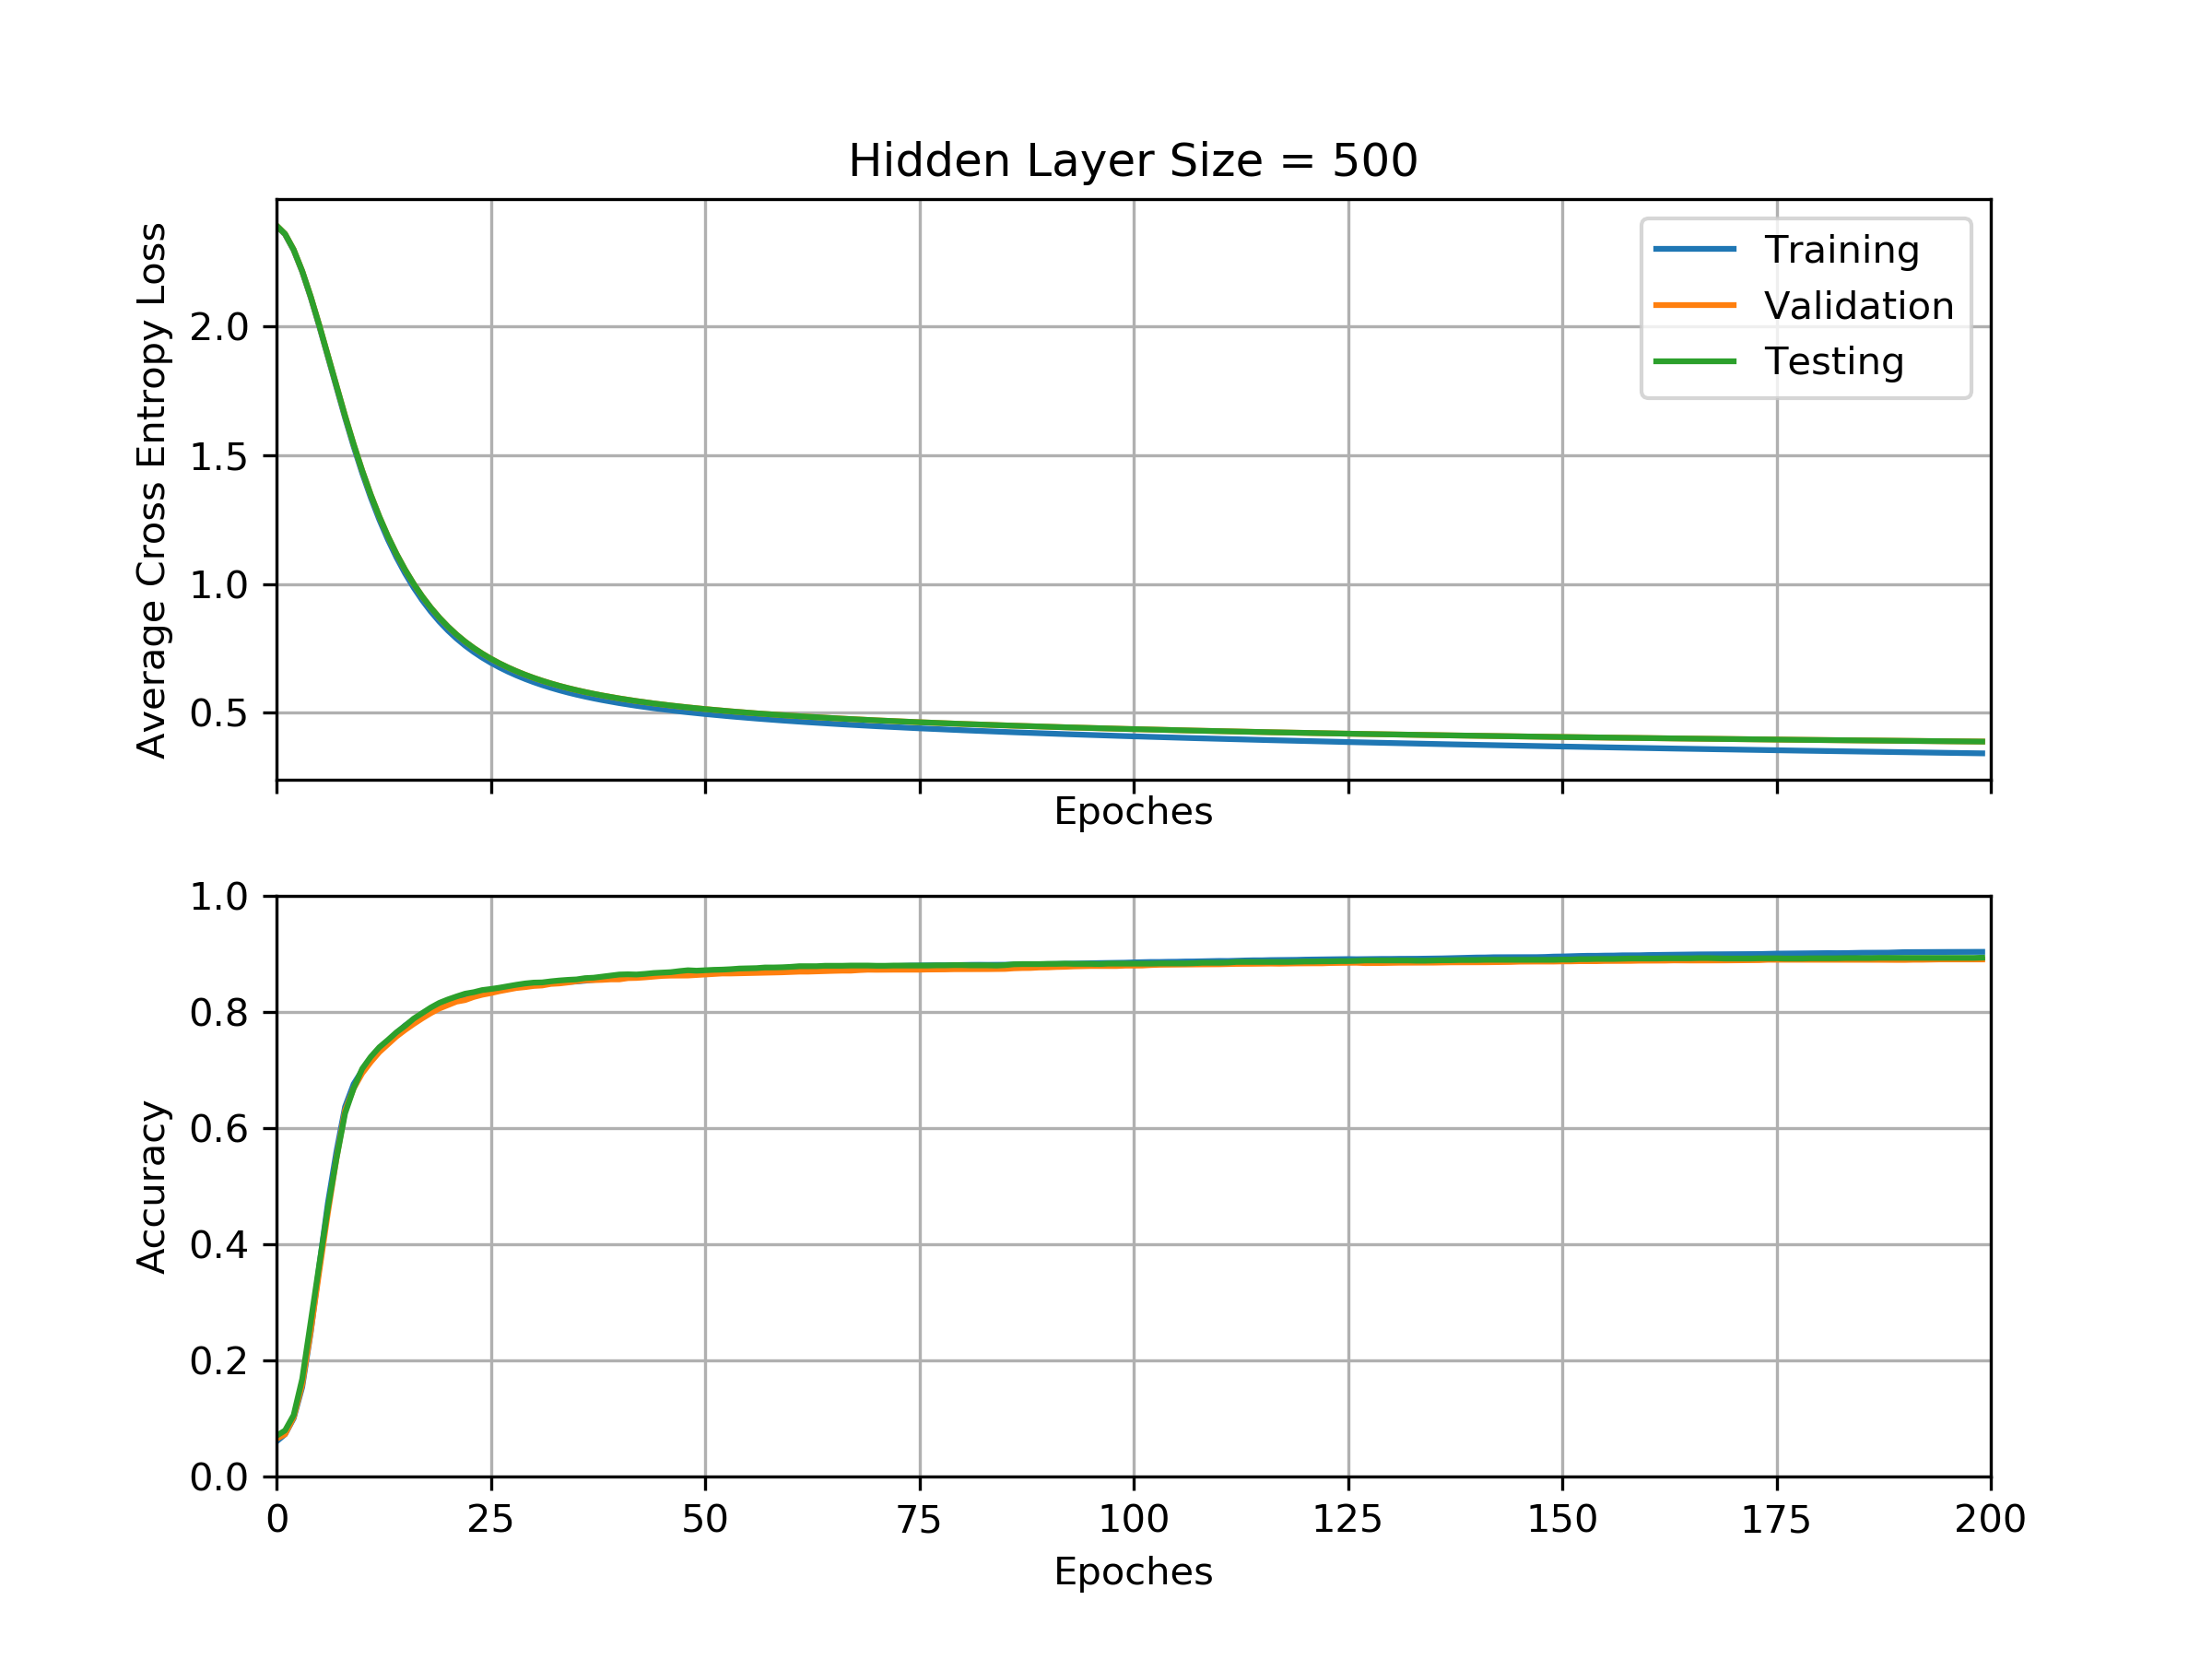

The table this chart was drawn from, first rows:
2.38966837553, 2.39152231333, 2.39152231333, 0.0604, 0.0648333333333, 0.0701174743025
2.357, 2.359, 2.359, 0.0728, 0.07283, 0.0793
2.296, 2.298, 2.298, 0.1001, 0.1018, 0.1057
2.212, 2.215, 2.215, 0.1541, 0.1583, 0.1681
2.111, 2.115, 2.115, 0.2489, 0.251, 0.2669
1.999, 2.003, 2.003, 0.3635, 0.3543, 0.366
1.881, 1.886, 1.886, 0.4713, 0.4547, 0.4629
1.761, 1.768, 1.768, 0.5602, 0.5483, 0.5477
1.645, 1.652, 1.652, 0.6367, 0.6302, 0.6256
1.534, 1.542, 1.542, 0.6759, 0.6683, 0.6685
1.43, 1.44, 1.44, 0.6994, 0.6945, 0.7023
1.335, 1.346, 1.346, 0.7183, 0.7138, 0.7228
1.249, 1.261, 1.261, 0.7334, 0.731, 0.7394
1.172, 1.185, 1.185, 0.7492, 0.7445, 0.7518
1.103, 1.116, 1.116, 0.7636, 0.7578, 0.7651
1.041, 1.055, 1.055, 0.7767, 0.769, 0.7761
0.9858, 1.001, 1.001, 0.7868, 0.7793, 0.7885
0.9366, 0.9516, 0.9516, 0.795, 0.789, 0.7981
0.8927, 0.9079, 0.9079, 0.8041, 0.798, 0.8076
0.8536, 0.8689, 0.8689, 0.8121, 0.806, 0.8157
0.8189, 0.8342, 0.8342, 0.8179, 0.812, 0.8216
0.7879, 0.8034, 0.8034, 0.8229, 0.8178, 0.8267
0.7604, 0.7759, 0.7759, 0.8274, 0.8205, 0.8315
0.7358, 0.7514, 0.7514, 0.8302, 0.8258, 0.8341
0.7137, 0.7294, 0.7294, 0.8333, 0.8297, 0.8377
0.6939, 0.7096, 0.7096, 0.8358, 0.8325, 0.8396
0.6759, 0.6918, 0.6918, 0.8382, 0.8358, 0.8418
0.6595, 0.6756, 0.6756, 0.8408, 0.8387, 0.8443
0.6446, 0.6609, 0.6609, 0.8425, 0.8413, 0.8469
0.631, 0.6474, 0.6474, 0.8441, 0.8428, 0.8491
0.6185, 0.6352, 0.6352, 0.8462, 0.8448, 0.8506
0.6071, 0.6239, 0.6239, 0.8478, 0.8457, 0.851
0.5966, 0.6136, 0.6136, 0.8495, 0.8483, 0.8528
0.587, 0.6042, 0.6042, 0.8505, 0.8492, 0.8543
0.5782, 0.5955, 0.5955, 0.8518, 0.8508, 0.8554
0.57, 0.5875, 0.5875, 0.8525, 0.853, 0.8561
0.5624, 0.5801, 0.5801, 0.8539, 0.8547, 0.8583
0.5554, 0.5732, 0.5732, 0.8555, 0.8548, 0.859
0.5489, 0.5668, 0.5668, 0.8567, 0.8553, 0.8609
0.5428, 0.5608, 0.5608, 0.8575, 0.8562, 0.8627
0.537, 0.5552, 0.5552, 0.8594, 0.8562, 0.8645
0.5317, 0.5499, 0.5499, 0.8605, 0.8583, 0.8649
0.5266, 0.545, 0.545, 0.8613, 0.8587, 0.8645
0.5219, 0.5403, 0.5403, 0.8623, 0.8597, 0.8656
0.5174, 0.5359, 0.5359, 0.863, 0.861, 0.8671
0.5131, 0.5317, 0.5317, 0.8644, 0.8622, 0.8678
0.5091, 0.5278, 0.5278, 0.8646, 0.8627, 0.8686
0.5052, 0.5241, 0.5241, 0.8658, 0.8627, 0.8704
0.5016, 0.5205, 0.5205, 0.8667, 0.8628, 0.8719
0.4981, 0.5172, 0.5172, 0.8671, 0.8637, 0.8711
0.4947, 0.5139, 0.5139, 0.8679, 0.8643, 0.8719
0.4915, 0.5109, 0.5109, 0.8684, 0.8652, 0.8726
0.4884, 0.5079, 0.5079, 0.8694, 0.8663, 0.873
0.4854, 0.5051, 0.5051, 0.8704, 0.8663, 0.8737
0.4826, 0.5024, 0.5024, 0.8707, 0.8667, 0.8748
0.4798, 0.4998, 0.4998, 0.8715, 0.8668, 0.8752
0.4771, 0.4973, 0.4973, 0.8719, 0.8675, 0.8756
0.4746, 0.4949, 0.4949, 0.8721, 0.8675, 0.8767
0.4721, 0.4926, 0.4926, 0.8726, 0.868, 0.8767
0.4697, 0.4904, 0.4904, 0.8733, 0.8683, 0.877
0.4673, 0.4882, 0.4882, 0.874, 0.869, 0.8778
... 139 more rows
